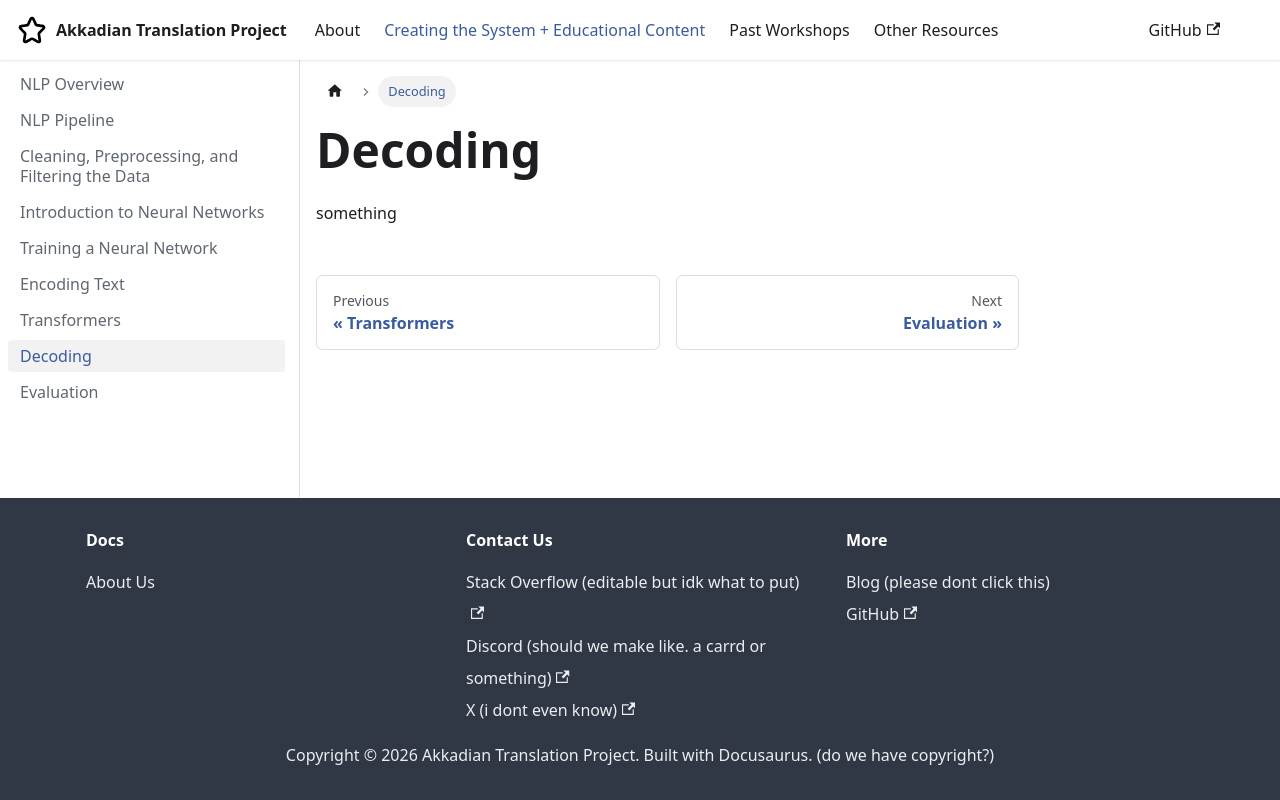

repository: vvivi012/Akkadian_Documentation_Repo2026 · page: docs/education/education 8 decoding/index.html · generator: docusaurus

---
sidebar_position: 8
---

# Decoding

something
